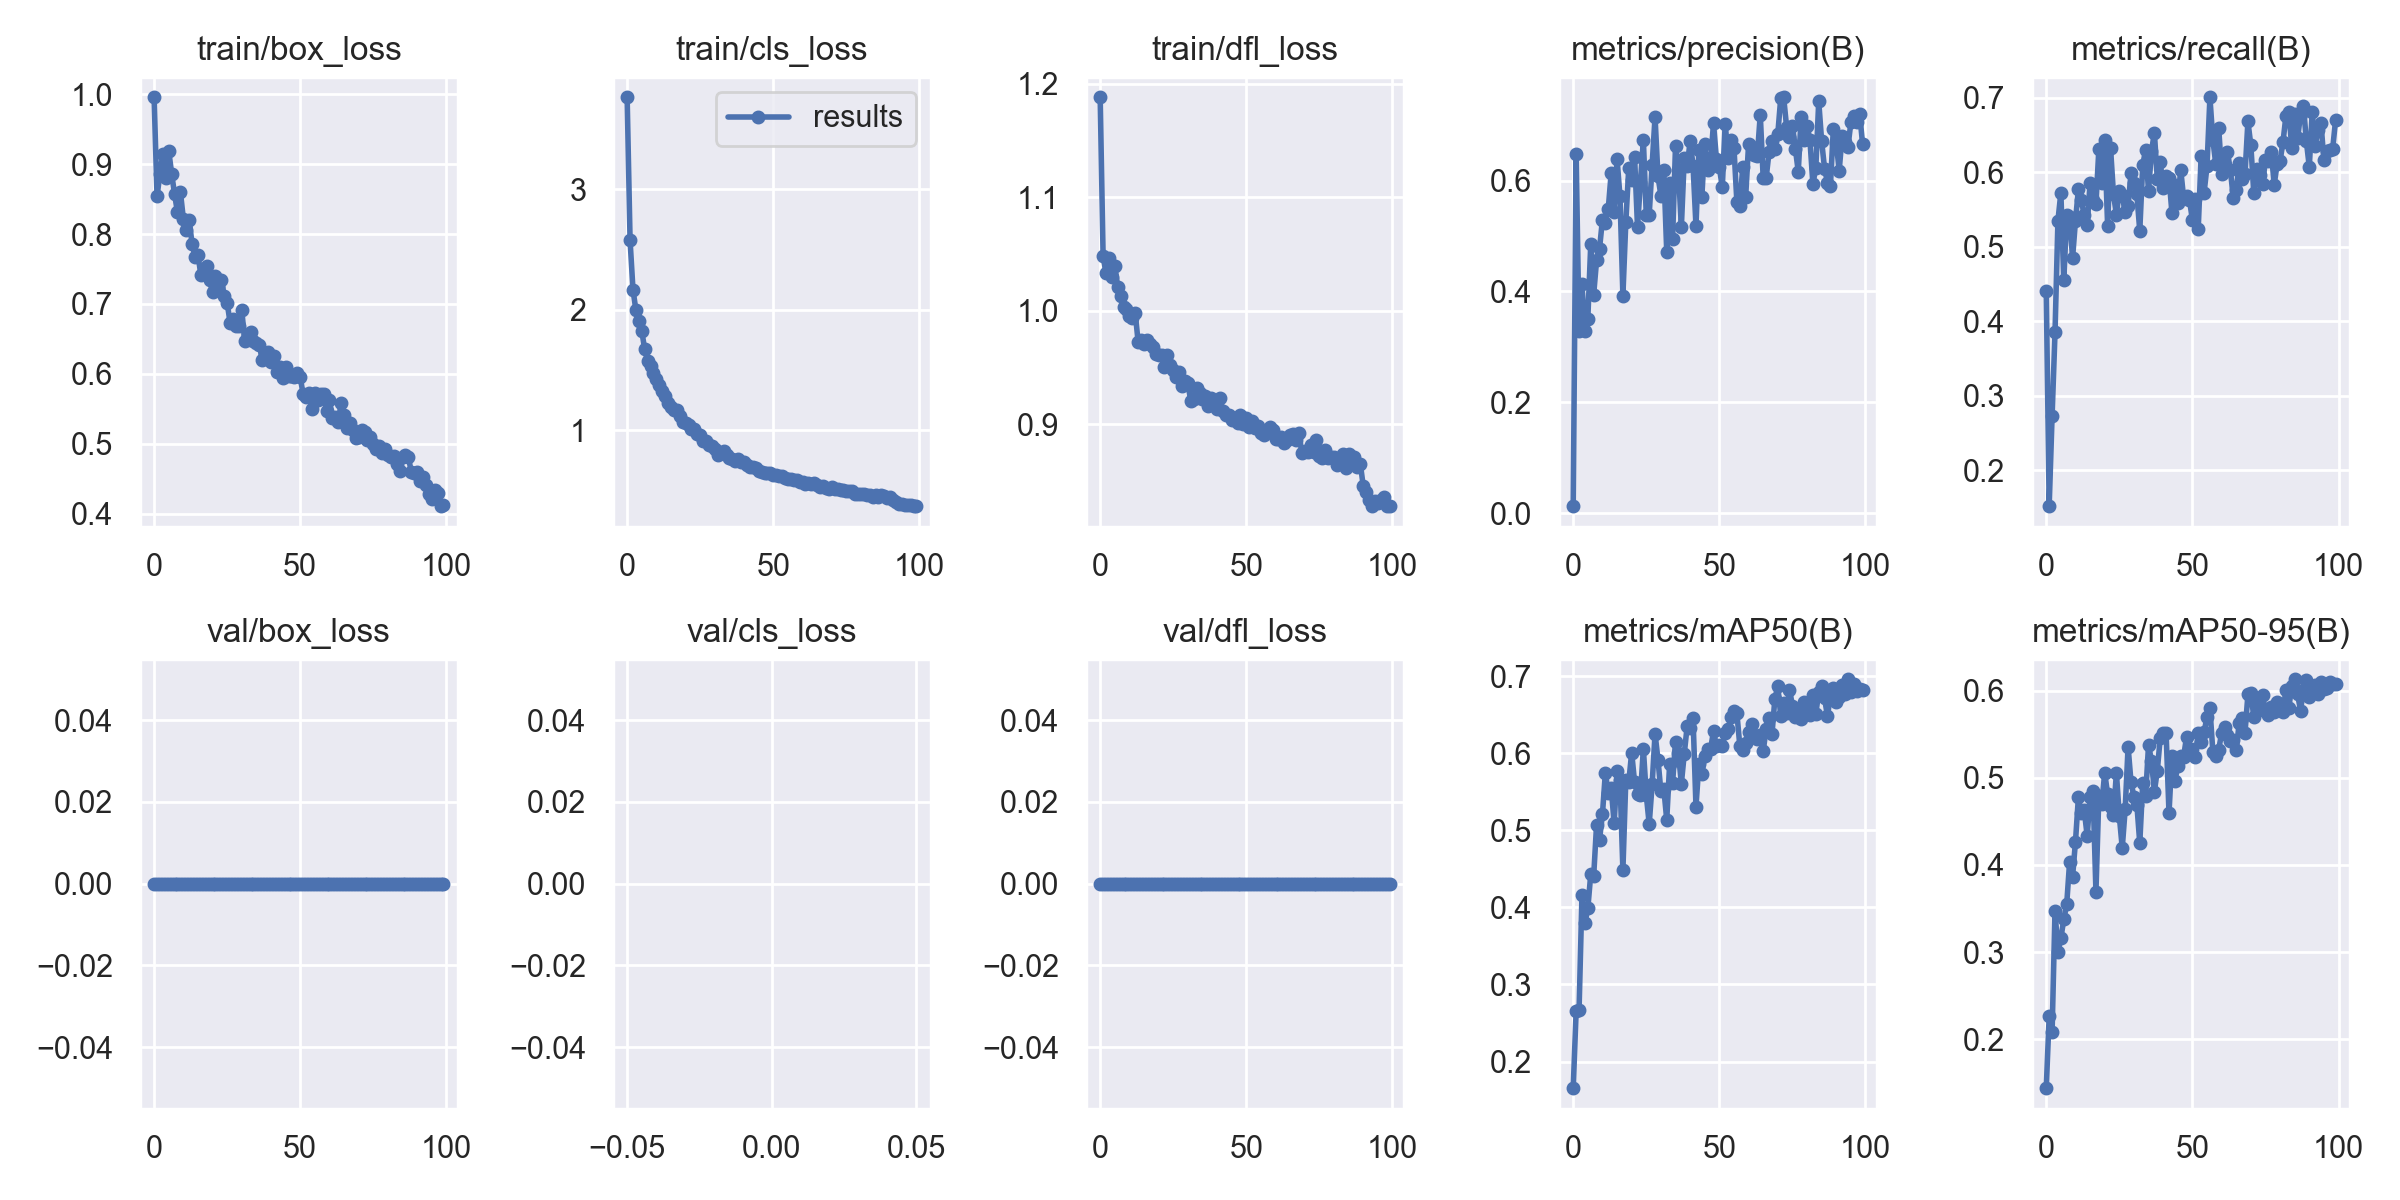

Source data for this figure (header and first rows):
epoch, train/box_loss, train/cls_loss, train/dfl_loss, metrics/precision(B), metrics/recall(B), metrics/mAP50(B), metrics/mAP50-95(B), val/box_loss, val/cls_loss, val/dfl_loss, lr/pg0, lr/pg1, lr/pg2
0, 0.9956, 3.765, 1.188, 0.01262, 0.4414, 0.1654, 0.1438, 0, inf, 0, 0.073, 0.003, 0.003
1, 0.8541, 2.577, 1.048, 0.6479, 0.1518, 0.2652, 0.2262, 0, inf, 0, 0.04504, 0.00604, 0.00604
2, 0.8861, 2.167, 1.033, 0.3289, 0.273, 0.2666, 0.2084, 0, inf, 0, 0.01702, 0.009018, 0.009018
3, 0.9152, 1.997, 1.046, 0.4132, 0.3851, 0.4163, 0.3475, 0, inf, 0, 0.009703, 0.009703, 0.009703
4, 0.8797, 1.904, 1.03, 0.3279, 0.5352, 0.3792, 0.2999, 0, inf, 0, 0.009703, 0.009703, 0.009703
5, 0.9191, 1.825, 1.04, 0.3511, 0.5726, 0.3987, 0.3159, 0, inf, 0, 0.009604, 0.009604, 0.009604
6, 0.8865, 1.672, 1.021, 0.4853, 0.4553, 0.4432, 0.3375, 0, inf, 0, 0.009505, 0.009505, 0.009505
7, 0.8571, 1.576, 1.013, 0.3945, 0.5422, 0.4407, 0.355, 0, inf, 0, 0.009406, 0.009406, 0.009406
8, 0.8309, 1.531, 1.003, 0.4567, 0.5396, 0.5077, 0.4038, 0, inf, 0, 0.009307, 0.009307, 0.009307
9, 0.8601, 1.471, 1.001, 0.4769, 0.4849, 0.4881, 0.3864, 0, inf, 0, 0.009208, 0.009208, 0.009208
10, 0.822, 1.423, 0.9956, 0.5297, 0.5351, 0.521, 0.4268, 0, inf, 0, 0.009109, 0.009109, 0.009109
11, 0.8056, 1.378, 0.9932, 0.5238, 0.5772, 0.575, 0.4777, 0, inf, 0, 0.00901, 0.00901, 0.00901
12, 0.8202, 1.329, 0.9977, 0.5495, 0.5625, 0.548, 0.4598, 0, inf, 0, 0.008911, 0.008911, 0.008911
13, 0.7854, 1.28, 0.9722, 0.6143, 0.5423, 0.5554, 0.4626, 0, inf, 0, 0.008812, 0.008812, 0.008812
14, 0.7677, 1.226, 0.974, 0.5435, 0.5287, 0.5092, 0.4335, 0, inf, 0, 0.008713, 0.008713, 0.008713
15, 0.7705, 1.193, 0.9711, 0.6391, 0.5856, 0.5767, 0.4779, 0, inf, 0, 0.008614, 0.008614, 0.008614
16, 0.7413, 1.167, 0.9745, 0.5715, 0.5629, 0.5652, 0.4844, 0, inf, 0, 0.008515, 0.008515, 0.008515
17, 0.7456, 1.167, 0.9705, 0.3927, 0.5577, 0.4483, 0.3693, 0, inf, 0, 0.008416, 0.008416, 0.008416
18, 0.7543, 1.116, 0.9683, 0.5253, 0.6312, 0.5659, 0.4791, 0, inf, 0, 0.008317, 0.008317, 0.008317
19, 0.7339, 1.067, 0.9616, 0.6224, 0.5863, 0.5623, 0.4698, 0, inf, 0, 0.008218, 0.008218, 0.008218
20, 0.717, 1.061, 0.9611, 0.6003, 0.6435, 0.6011, 0.5057, 0, inf, 0, 0.008119, 0.008119, 0.008119
21, 0.7396, 1.039, 0.961, 0.6424, 0.5281, 0.5625, 0.4811, 0, inf, 0, 0.00802, 0.00802, 0.00802
22, 0.7242, 1.012, 0.9504, 0.5165, 0.6324, 0.5468, 0.4661, 0, inf, 0, 0.007921, 0.007921, 0.007921
23, 0.7343, 1.007, 0.9612, 0.5976, 0.5708, 0.5457, 0.4568, 0, inf, 0, 0.007822, 0.007822, 0.007822
24, 0.7121, 0.9702, 0.9521, 0.6735, 0.5433, 0.6061, 0.5057, 0, inf, 0, 0.007723, 0.007723, 0.007723
25, 0.7014, 0.9582, 0.9474, 0.5377, 0.5749, 0.5459, 0.456, 0, inf, 0, 0.007624, 0.007624, 0.007624
26, 0.6732, 0.9081, 0.9415, 0.5389, 0.5693, 0.5082, 0.4195, 0, inf, 0, 0.007525, 0.007525, 0.007525
27, 0.6785, 0.9101, 0.9464, 0.6285, 0.5464, 0.5596, 0.4638, 0, inf, 0, 0.007426, 0.007426, 0.007426
28, 0.6688, 0.8798, 0.9333, 0.7148, 0.5548, 0.6255, 0.5356, 0, inf, 0, 0.007327, 0.007327, 0.007327
29, 0.6683, 0.8698, 0.9378, 0.6078, 0.5988, 0.592, 0.4951, 0, inf, 0, 0.007228, 0.007228, 0.007228
30, 0.6913, 0.843, 0.9362, 0.5732, 0.5863, 0.5506, 0.4782, 0, inf, 0, 0.007129, 0.007129, 0.007129
31, 0.6464, 0.7962, 0.9203, 0.6188, 0.5705, 0.554, 0.4694, 0, inf, 0, 0.00703, 0.00703, 0.00703
32, 0.656, 0.8118, 0.9225, 0.4713, 0.5215, 0.5137, 0.425, 0, inf, 0, 0.006931, 0.006931, 0.006931
33, 0.6595, 0.8264, 0.9318, 0.5954, 0.6094, 0.5867, 0.4936, 0, inf, 0, 0.006832, 0.006832, 0.006832
34, 0.6465, 0.7925, 0.9274, 0.4953, 0.6306, 0.5617, 0.4788, 0, inf, 0, 0.006733, 0.006733, 0.006733
35, 0.6443, 0.7706, 0.9222, 0.6623, 0.5751, 0.6152, 0.538, 0, inf, 0, 0.006634, 0.006634, 0.006634
36, 0.642, 0.7628, 0.9247, 0.619, 0.6285, 0.6005, 0.5194, 0, inf, 0, 0.006535, 0.006535, 0.006535
37, 0.62, 0.7401, 0.9165, 0.516, 0.6531, 0.5606, 0.4843, 0, inf, 0, 0.006436, 0.006436, 0.006436
38, 0.6304, 0.7607, 0.9234, 0.6417, 0.5909, 0.5997, 0.5084, 0, inf, 0, 0.006337, 0.006337, 0.006337
39, 0.6311, 0.7337, 0.9207, 0.6259, 0.6144, 0.6356, 0.5459, 0, inf, 0, 0.006238, 0.006238, 0.006238
40, 0.6165, 0.7336, 0.9132, 0.6715, 0.5788, 0.6327, 0.5512, 0, inf, 0, 0.006139, 0.006139, 0.006139
41, 0.6251, 0.708, 0.9228, 0.6273, 0.5955, 0.6456, 0.552, 0, inf, 0, 0.00604, 0.00604, 0.00604
42, 0.6032, 0.6931, 0.9114, 0.5183, 0.5931, 0.5309, 0.4593, 0, inf, 0, 0.005941, 0.005941, 0.005941
43, 0.6103, 0.6962, 0.9081, 0.6553, 0.5458, 0.5861, 0.5252, 0, inf, 0, 0.005842, 0.005842, 0.005842
44, 0.5937, 0.6883, 0.9081, 0.5701, 0.5833, 0.5736, 0.4959, 0, inf, 0, 0.005743, 0.005743, 0.005743
45, 0.6097, 0.664, 0.9036, 0.666, 0.5585, 0.5967, 0.5133, 0, inf, 0, 0.005644, 0.005644, 0.005644
46, 0.5968, 0.6556, 0.9056, 0.6191, 0.6038, 0.6052, 0.5255, 0, inf, 0, 0.005545, 0.005545, 0.005545
47, 0.5963, 0.6411, 0.901, 0.6347, 0.5661, 0.6057, 0.5242, 0, inf, 0, 0.005446, 0.005446, 0.005446
48, 0.596, 0.6456, 0.9081, 0.7034, 0.5681, 0.6288, 0.5471, 0, inf, 0, 0.005347, 0.005347, 0.005347
49, 0.6011, 0.6437, 0.9005, 0.6386, 0.5633, 0.6099, 0.5304, 0, inf, 0, 0.005248, 0.005248, 0.005248
50, 0.5949, 0.6246, 0.9055, 0.624, 0.5361, 0.6114, 0.533, 0, inf, 0, 0.005149, 0.005149, 0.005149
51, 0.5706, 0.6279, 0.8979, 0.5878, 0.564, 0.6093, 0.5242, 0, inf, 0, 0.00505, 0.00505, 0.00505
52, 0.5669, 0.6199, 0.9033, 0.7029, 0.5244, 0.627, 0.5511, 0, inf, 0, 0.004951, 0.004951, 0.004951
53, 0.5727, 0.622, 0.8971, 0.6415, 0.6224, 0.6315, 0.5413, 0, inf, 0, 0.004852, 0.004852, 0.004852
54, 0.5504, 0.6057, 0.8987, 0.6727, 0.5726, 0.6468, 0.5522, 0, inf, 0, 0.004753, 0.004753, 0.004753
55, 0.5719, 0.5976, 0.8923, 0.6596, 0.6081, 0.6545, 0.57, 0, inf, 0, 0.004654, 0.004654, 0.004654
56, 0.5633, 0.5916, 0.8902, 0.5611, 0.7009, 0.652, 0.5796, 0, inf, 0, 0.004555, 0.004555, 0.004555
57, 0.5713, 0.5884, 0.8954, 0.554, 0.6437, 0.61, 0.5302, 0, inf, 0, 0.004456, 0.004456, 0.004456
58, 0.5713, 0.5823, 0.898, 0.6248, 0.6114, 0.6042, 0.5254, 0, inf, 0, 0.004357, 0.004357, 0.004357
59, 0.5469, 0.573, 0.8951, 0.5706, 0.6602, 0.6132, 0.5324, 0, inf, 0, 0.004258, 0.004258, 0.004258
... 40 more rows
